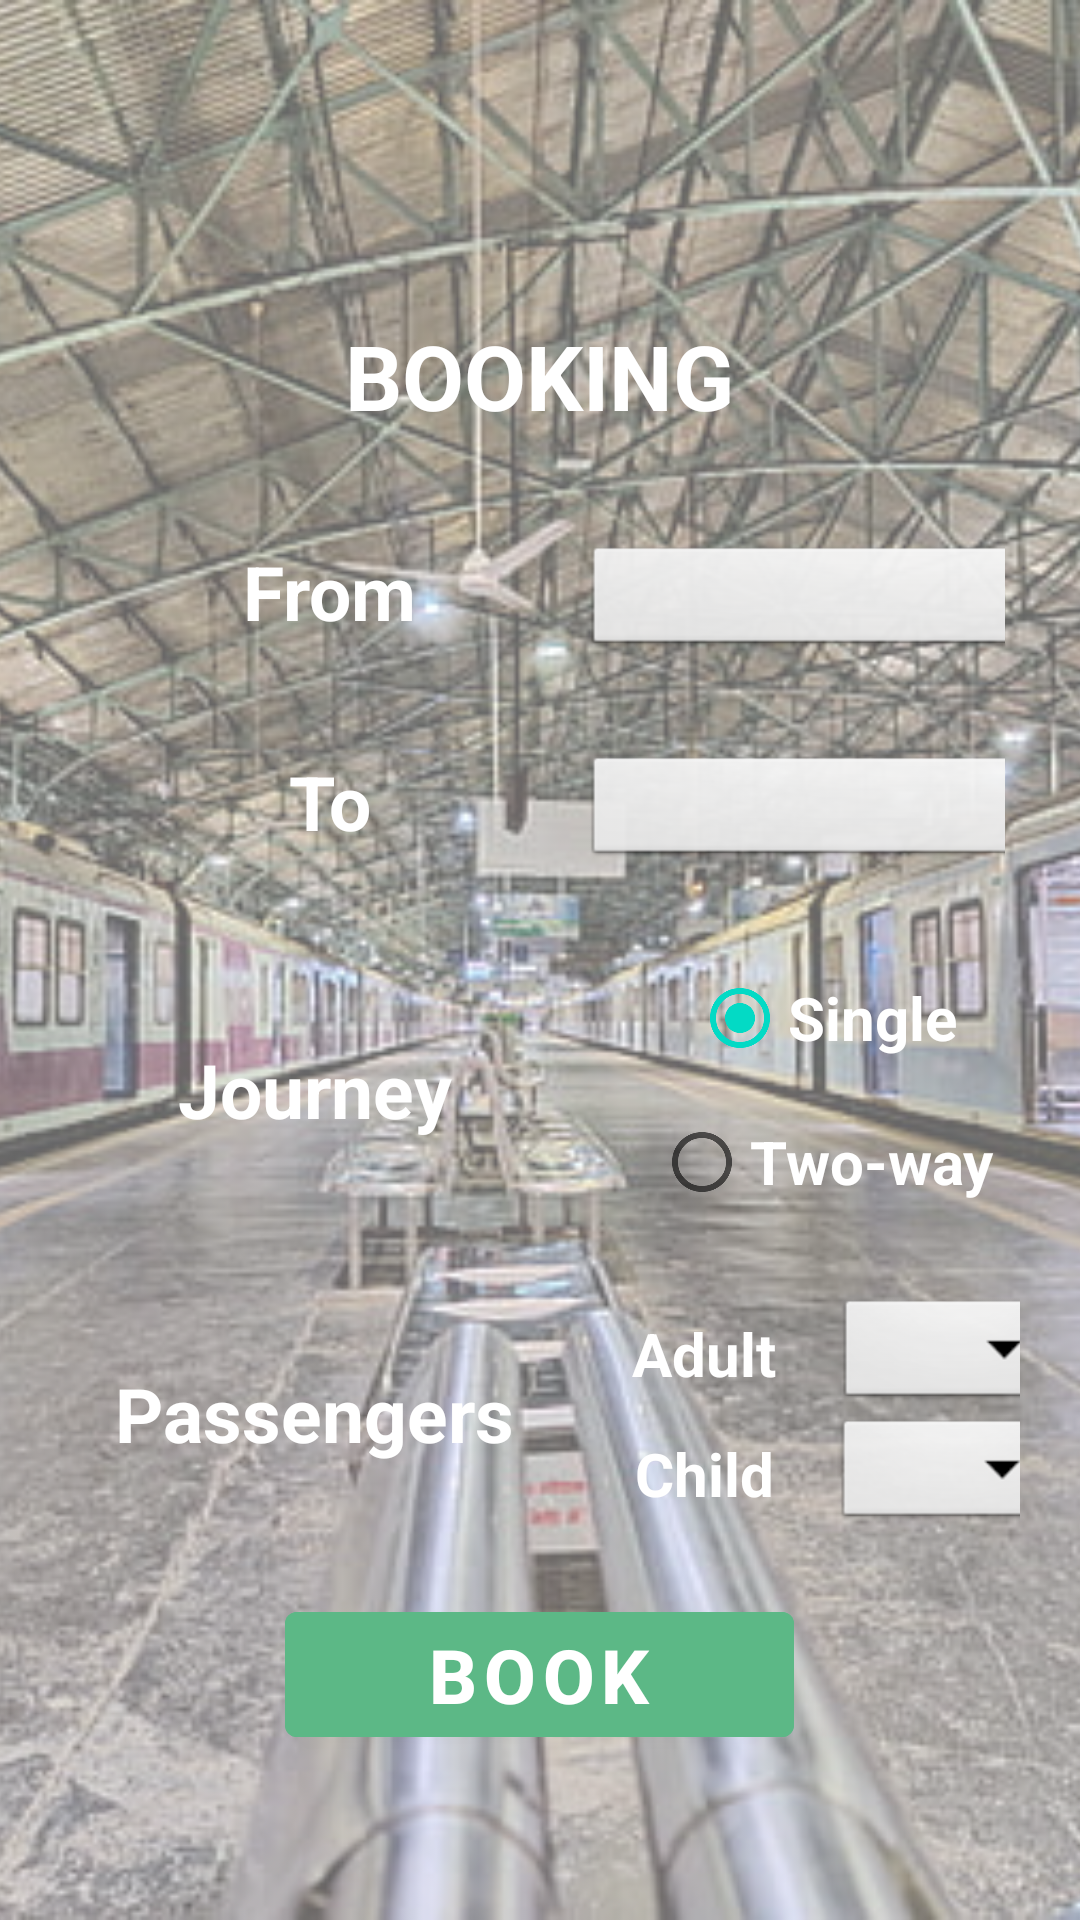

The Android layout XML behind this screen, and the referenced resources:
<!-- AndroidManifest.xml: application theme Theme.LTTS -->
<!-- res/layout/activity_book_tkt.xml -->
<?xml version="1.0" encoding="utf-8"?>
<RelativeLayout xmlns:android="http://schemas.android.com/apk/res/android"
    xmlns:app="http://schemas.android.com/apk/res-auto"
    xmlns:tools="http://schemas.android.com/tools"
    android:layout_width="match_parent"
    android:layout_height="match_parent"
    tools:context=".bookTktActivity">

    <ImageView
        android:layout_width="fill_parent"
        android:layout_height="fill_parent"
        android:scaleType="centerCrop"
        android:src="@drawable/background"
        />

    <TableLayout
        android:layout_width="match_parent"
        android:layout_height="wrap_content"
        android:layout_centerVertical="true"
        android:orientation="vertical"
        android:stretchColumns="1"
        android:layout_margin="10dp"
        >

        <TableRow
            android:layout_margin="10dp"
            android:gravity="center_horizontal"
            >
            <TextView
                android:layout_width="wrap_content"
                android:layout_height="wrap_content"
                android:id="@+id/booking"
                android:text="BOOKING"
                android:textColor="@color/white"
                android:textSize="30dp"
                android:textStyle="bold"
                android:layout_marginTop="50dp"
                android:layout_marginLeft="20dp"
                android:layout_marginRight="20dp"
                />
        </TableRow>

        <TableRow
            android:layout_width="wrap_content"
            android:layout_height="wrap_content"
            android:padding="5dp"
            android:layout_gravity="center_horizontal"
            android:layout_marginBottom="10dp"
            android:layout_marginLeft="10dp"
            android:layout_marginRight="10dp"
            android:layout_marginTop="20dp"
            android:orientation="horizontal">

            <TextView
                android:id="@+id/fromtxt"
                android:layout_width="wrap_content"
                android:layout_height="wrap_content"
                android:gravity="center"
                android:textColor="@color/white"
                android:text="From"
                android:textSize="25dp"
                android:textStyle="bold" />

            <Spinner
                android:id="@+id/fromStn"
                android:layout_width="match_parent"
                android:layout_height="40dp"
                android:background="@android:drawable/btn_dropdown"
                >
            </Spinner>
        </TableRow>

        <TableRow
            android:layout_width="wrap_content"
            android:layout_height="wrap_content"
            android:padding="5dp"
            android:layout_gravity="center_horizontal"
            android:layout_margin="10dp"
            android:orientation="horizontal">

            <TextView
                android:id="@+id/totxt"
                android:layout_width="wrap_content"
                android:layout_height="wrap_content"
                android:textColor="@color/white"
                android:gravity="center"
                android:text="To"
                android:textSize="25dp"
                android:textStyle="bold" />

            <Spinner
                android:layout_width="match_parent"
                android:layout_height="40dp"
                android:id="@+id/toStn"
                android:background="@android:drawable/btn_dropdown"
                >

            </Spinner>
        </TableRow>

        <TableRow
            android:layout_width="wrap_content"
            android:layout_height="wrap_content"
            android:layout_gravity="center_horizontal"
            android:layout_margin="10dp"
            android:orientation="horizontal">

            <TextView
                android:id="@+id/journeytxt"
                android:layout_width="wrap_content"
                android:layout_height="match_parent"
                android:gravity="center"
                android:text="Journey"
                android:textColor="@color/white"
                android:textSize="25dp"
                android:textStyle="bold" />

            <RadioGroup
                android:id="@+id/journeyType"
                android:orientation="vertical"
                android:gravity="center"
                >

                <RadioButton
                    android:id="@+id/singleType"
                    android:layout_width="wrap_content"
                    android:layout_height="wrap_content"
                    android:text="Single"
                    android:textSize="20dp"
                    android:textColor="@color/white"
                    android:checked="true"
                    android:textStyle="bold" />

                <RadioButton
                    android:id="@+id/twoWayType"
                    android:layout_width="wrap_content"
                    android:layout_height="wrap_content"
                    android:text="Two-way"
                    android:textSize="20dp"
                    android:textColor="@color/white"
                    android:textStyle="bold" />
            </RadioGroup>
        </TableRow>

        <TableRow
            android:layout_width="wrap_content"
            android:layout_height="wrap_content"
            android:layout_gravity="center_horizontal"
            android:layout_margin="10dp"
            android:orientation="horizontal">

            <TextView
                android:id="@+id/person"
                android:layout_width="match_parent"
                android:layout_height="match_parent"
                android:gravity="center"
                android:text="Passengers"
                android:textColor="@color/white"
                android:textSize="25dp"
                android:textStyle="bold" />

            <LinearLayout
                android:orientation="vertical"
                android:layout_width="wrap_content"
                android:layout_height="match_parent"
                >

                <LinearLayout
                    android:layout_width="match_parent"
                    android:layout_height="wrap_content"
                    android:gravity="center">

                    <TextView
                        android:layout_width="wrap_content"
                        android:layout_height="wrap_content"
                        android:layout_marginHorizontal="20dp"
                        android:text="Adult"
                        android:textColor="@color/white"
                        android:textSize="20dp"
                        android:textStyle="bold" />

                    <Spinner
                        android:layout_width="80dp"
                        android:layout_height="40dp"
                        android:id="@+id/adultCount"
                        android:background="@android:drawable/btn_dropdown"
                        >

                    </Spinner>
                </LinearLayout>

                <LinearLayout
                    android:layout_width="match_parent"
                    android:layout_height="wrap_content"
                    android:gravity="center">

                    <TextView
                        android:layout_width="wrap_content"
                        android:layout_height="wrap_content"
                        android:layout_marginHorizontal="20dp"
                        android:text="Child"
                        android:textColor="@color/white"
                        android:textSize="20dp"
                        android:textStyle="bold" />

                    <Spinner
                        android:layout_width="80dp"
                        android:layout_height="40dp"
                        android:id="@+id/childCount"
                        android:background="@android:drawable/btn_dropdown"
                        >

                    </Spinner>
                </LinearLayout>
            </LinearLayout>
        </TableRow>

        <TableRow
            android:layout_width="wrap_content"
            android:layout_height="wrap_content"
            android:layout_margin="10dp"
            android:gravity="center_horizontal"
            android:orientation="horizontal">

            <com.google.android.material.button.MaterialButton
                android:id="@+id/bookBtn"
                android:layout_width="wrap_content"
                android:layout_height="wrap_content"
                android:backgroundTint="@color/btncolor"
                android:text="BOOK"
                android:textColor="@color/white"
                android:textStyle="bold"
                android:textSize="25dp" />
        </TableRow>

    </TableLayout>
</RelativeLayout>
<!-- resources referenced by this layout -->
<resources>
  <color name="btncolor">#5CB886</color>
  <color name="white">#FFFFFFFF</color>
  <!-- drawable background: png bitmap (drawable, 391652 bytes) -->
  <style name="Theme.LTTS" parent="Theme.MaterialComponents.DayNight.DarkActionBar">
          
          <item name="colorPrimary">@color/purple_500</item>
          <item name="colorPrimaryVariant">@color/purple_700</item>
          <item name="colorOnPrimary">@color/white</item>
          
          <item name="colorSecondary">@color/teal_200</item>
          <item name="colorSecondaryVariant">@color/teal_700</item>
          <item name="colorOnSecondary">@color/black</item>
          
          <item name="android:statusBarColor">?attr/colorPrimaryVariant</item>
          
      </style>
  <color name="purple_500">#FF6200EE</color>
  <color name="purple_700">#FF3700B3</color>
  <color name="teal_200">#FF03DAC5</color>
  <color name="teal_700">#FF018786</color>
  <color name="black">#FF000000</color>
</resources>
